Dataset: dataset_2k (GitHub, sophiathapa/Virtual-Mouse). Classes: double click, drag, drop, left click, move cursor, right click.

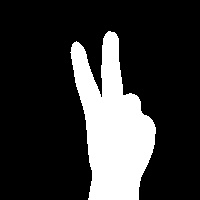
Label: move cursor

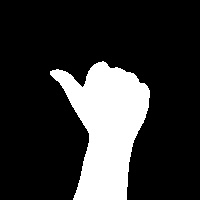
Label: left click

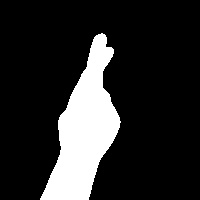
Label: double click

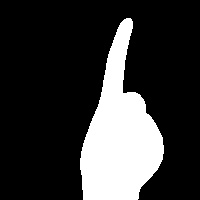
Label: right click

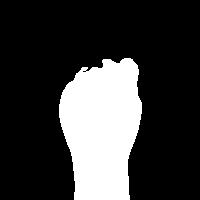
Label: drag

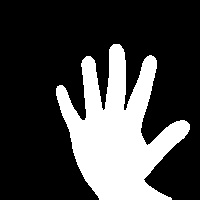
Label: drop
